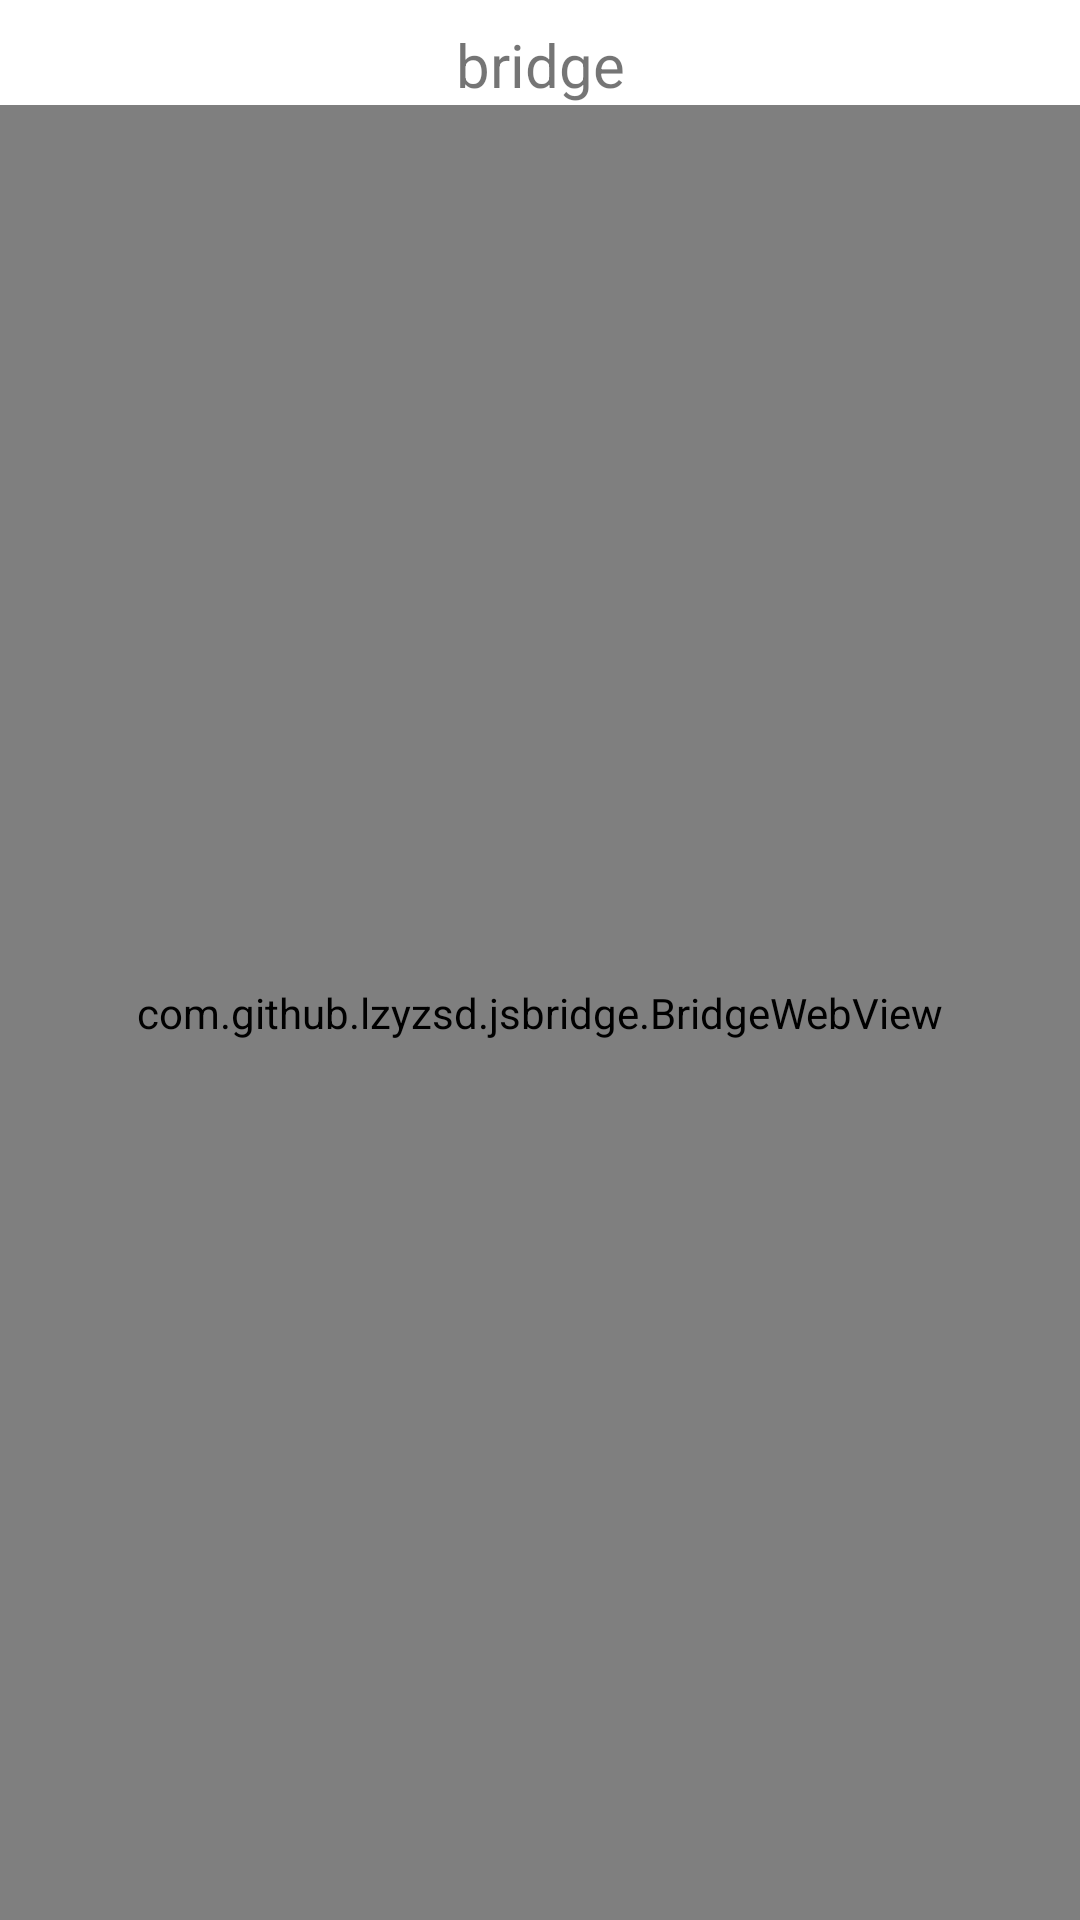

Here is an Android app screen rendered from its layout file. Give the layout XML and the strings, colors and styles it references.
<!-- AndroidManifest.xml: application theme Theme.AndroidBridgeandPermissionsExample -->
<!-- res/layout/fragment_bridge.xml -->
<?xml version="1.0" encoding="utf-8"?>
<LinearLayout xmlns:android="http://schemas.android.com/apk/res/android"
    android:layout_width="match_parent"
    android:layout_height="match_parent"
    android:orientation="vertical">

    <TextView
        android:id="@+id/text_home"
        android:layout_width="match_parent"
        android:layout_height="wrap_content"
        android:layout_marginStart="8dp"
        android:layout_marginTop="8dp"
        android:layout_marginEnd="8dp"
        android:textAlignment="center"
        android:textSize="20sp"
        android:text="bridge"
        />

    
    <com.github.lzyzsd.jsbridge.BridgeWebView
        android:id="@+id/webView"
        android:layout_width="match_parent"
        android:layout_height="match_parent" >
    </com.github.lzyzsd.jsbridge.BridgeWebView>

</LinearLayout>
<!-- resources referenced by this layout -->
<resources>
  <style name="Theme.AndroidBridgeandPermissionsExample" parent="Theme.MaterialComponents.DayNight.DarkActionBar">
          
          <item name="colorPrimary">@color/purple_500</item>
          <item name="colorPrimaryVariant">@color/purple_700</item>
          <item name="colorOnPrimary">@color/white</item>
          
          <item name="colorSecondary">@color/teal_200</item>
          <item name="colorSecondaryVariant">@color/teal_700</item>
          <item name="colorOnSecondary">@color/black</item>
          
          <item name="android:statusBarColor">?attr/colorPrimaryVariant</item>
          
      </style>
  <color name="purple_500">#FF6200EE</color>
  <color name="purple_700">#FF3700B3</color>
  <color name="white">#FFFFFFFF</color>
  <color name="teal_200">#FF03DAC5</color>
  <color name="teal_700">#FF018786</color>
  <color name="black">#FF000000</color>
</resources>
